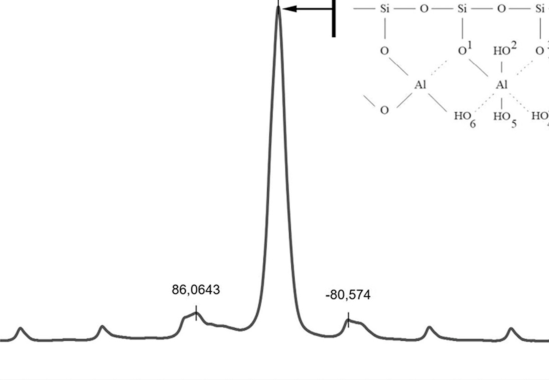

Data behind this chart, as committed beside it:
x, y, pixel_x, pixel_y, gap_before
300, 0.1026, 371, 531, 0
290.1, 0.1026, 380, 531, 0
284.7, 0.1105, 385, 528, 0
279.2, 0.1342, 390, 519, 0
274.8, 0.1289, 394, 521, 0
269.3, 0.1079, 399, 529, 0
260.6, 0.1026, 407, 531, 0
240.9, 0.1053, 425, 530, 0
219, 0.1053, 445, 530, 0
202.6, 0.1053, 460, 530, 0
193.8, 0.1105, 468, 528, 0
189.4, 0.1368, 472, 518, 0
185, 0.1447, 476, 515, 0
179.6, 0.1184, 481, 525, 0
170.8, 0.1079, 489, 529, 0
147.8, 0.1079, 510, 529, 0
128.1, 0.1079, 528, 529, 0
115, 0.1132, 540, 527, 0
106.2, 0.1421, 548, 516, 0
97.45, 0.1684, 556, 506, 0
87.59, 0.1763, 565, 503, 0
79.93, 0.1658, 572, 507, 0
72.26, 0.1474, 579, 514, 0
62.41, 0.1395, 588, 517, 0
51.46, 0.1342, 598, 519, 0
41.61, 0.1474, 607, 514, 0
32.85, 0.1842, 615, 500, 0
26.28, 0.25, 621, 475, 0
20.8, 0.3553, 626, 435, 0
15.33, 0.5395, 631, 365, 0
9.85, 0.7474, 636, 286, 0
4.38, 0.9079, 641, 225, 0
2.19, 0.9553, 643, 207, 0
-9.85, 0.8526, 654, 246, 1
-14.23, 0.65, 658, 323, 0
-19.71, 0.4211, 663, 410, 0
-25.18, 0.2684, 668, 468, 0
-31.75, 0.1842, 674, 500, 0
-40.51, 0.1447, 682, 515, 0
-50.36, 0.1263, 691, 522, 0
-64.6, 0.1184, 704, 525, 0
-74.45, 0.1316, 713, 520, 0
-79.93, 0.1605, 718, 509, 0
-84.31, 0.1526, 722, 512, 0
-90.88, 0.1368, 728, 518, 0
-101.8, 0.1289, 738, 521, 0
-113.9, 0.1105, 749, 528, 0
-131.4, 0.1053, 765, 530, 0
-154.4, 0.1053, 786, 530, 0
-163.1, 0.1158, 794, 526, 0
-168.6, 0.1395, 799, 517, 0
-173, 0.1316, 803, 520, 0
-180.7, 0.1105, 810, 528, 0
-199.3, 0.1026, 827, 531, 0
-220.1, 0.1026, 846, 531, 0
-242, 0.1053, 866, 530, 0
-252.9, 0.1132, 876, 527, 0
-259.5, 0.1368, 882, 518, 0
-265, 0.1158, 887, 526, 0
-272.6, 0.1053, 894, 530, 0
... 2 more rows
